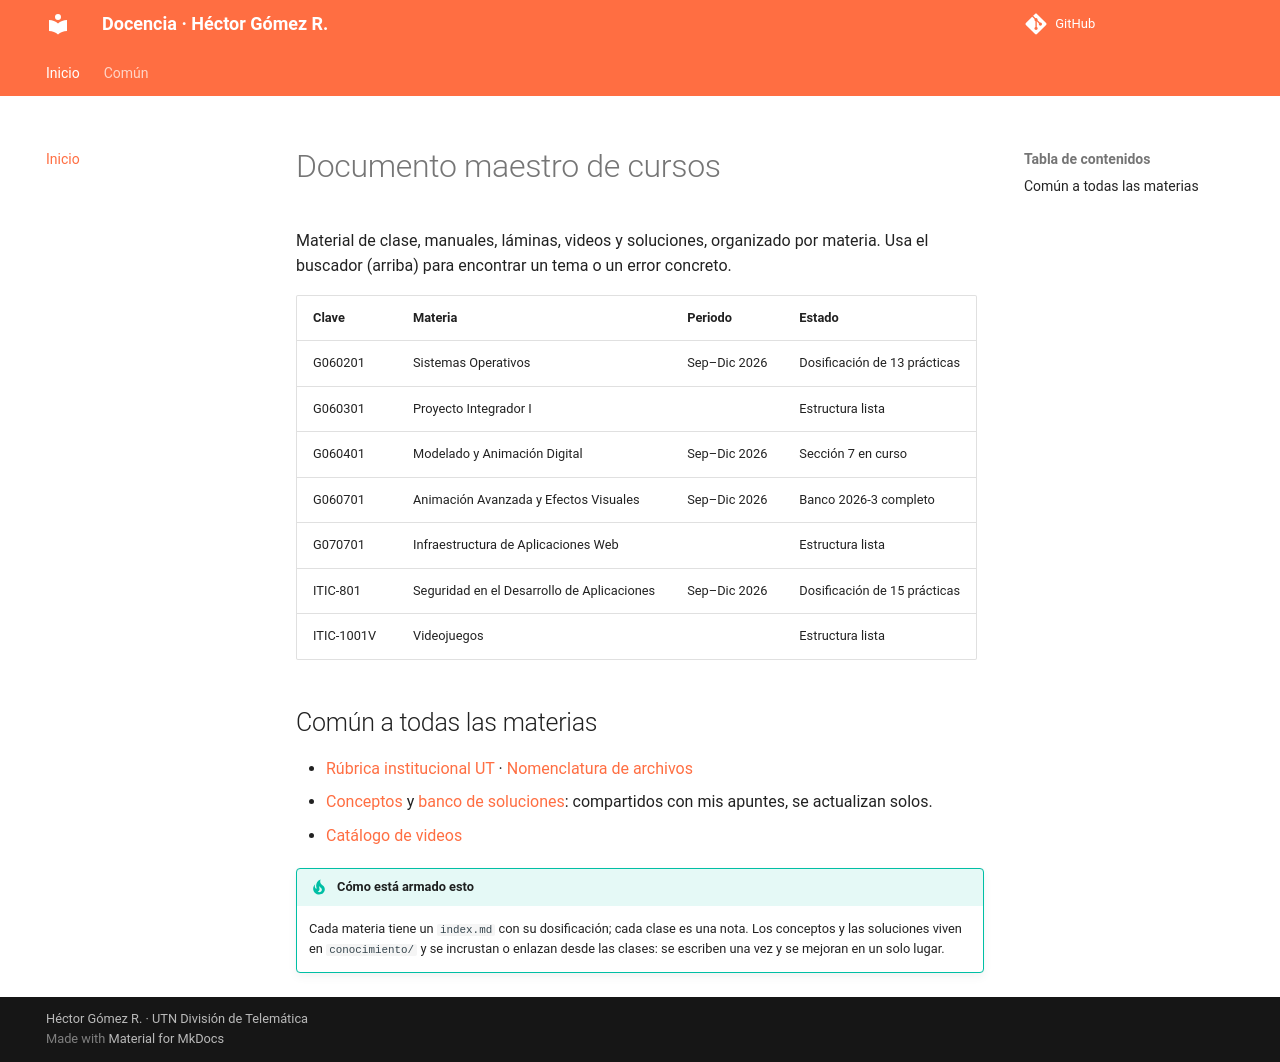

repository: Hectorgr21/docencia_publico · page: index.html · generator: mkdocs

# Documento maestro de cursos

Material de clase, manuales, láminas, videos y soluciones, organizado por materia.
Usa el buscador (arriba) para encontrar un tema o un error concreto.

| Clave | Materia | Periodo | Estado |
|---|---|---|---|
| G060201 | [Sistemas Operativos](so/index.md) | Sep–Dic 2026 | Dosificación de 13 prácticas |
| G060301 | [Proyecto Integrador I](pi1/index.md) | | Estructura lista |
| G060401 | [Modelado y Animación Digital](mad/index.md) | Sep–Dic 2026 | Sección 7 en curso |
| G060701 | [Animación Avanzada y Efectos Visuales](aaev/index.md) | Sep–Dic 2026 | Banco 2026-3 completo |
| G070701 | [Infraestructura de Aplicaciones Web](oiaw/index.md) | | Estructura lista |
| ITIC-801 | [Seguridad en el Desarrollo de Aplicaciones](sda/index.md) | Sep–Dic 2026 | Dosificación de 15 prácticas |
| ITIC-1001V | [Videojuegos](vj/index.md) | | Estructura lista |

## Común a todas las materias
- [[rubrica-ut|Rúbrica institucional UT]] · [[nomenclatura|Nomenclatura de archivos]]
- [Conceptos](conocimiento/conceptos/index.md) y [banco de soluciones](conocimiento/soluciones/index.md): compartidos con mis apuntes, se actualizan solos.
- [Catálogo de videos](videos.md)

!!! tip "Cómo está armado esto"
    Cada materia tiene un `index.md` con su dosificación; cada clase es una nota.
    Los conceptos y las soluciones viven en `conocimiento/` y se incrustan o enlazan
    desde las clases: se escriben una vez y se mejoran en un solo lugar.
